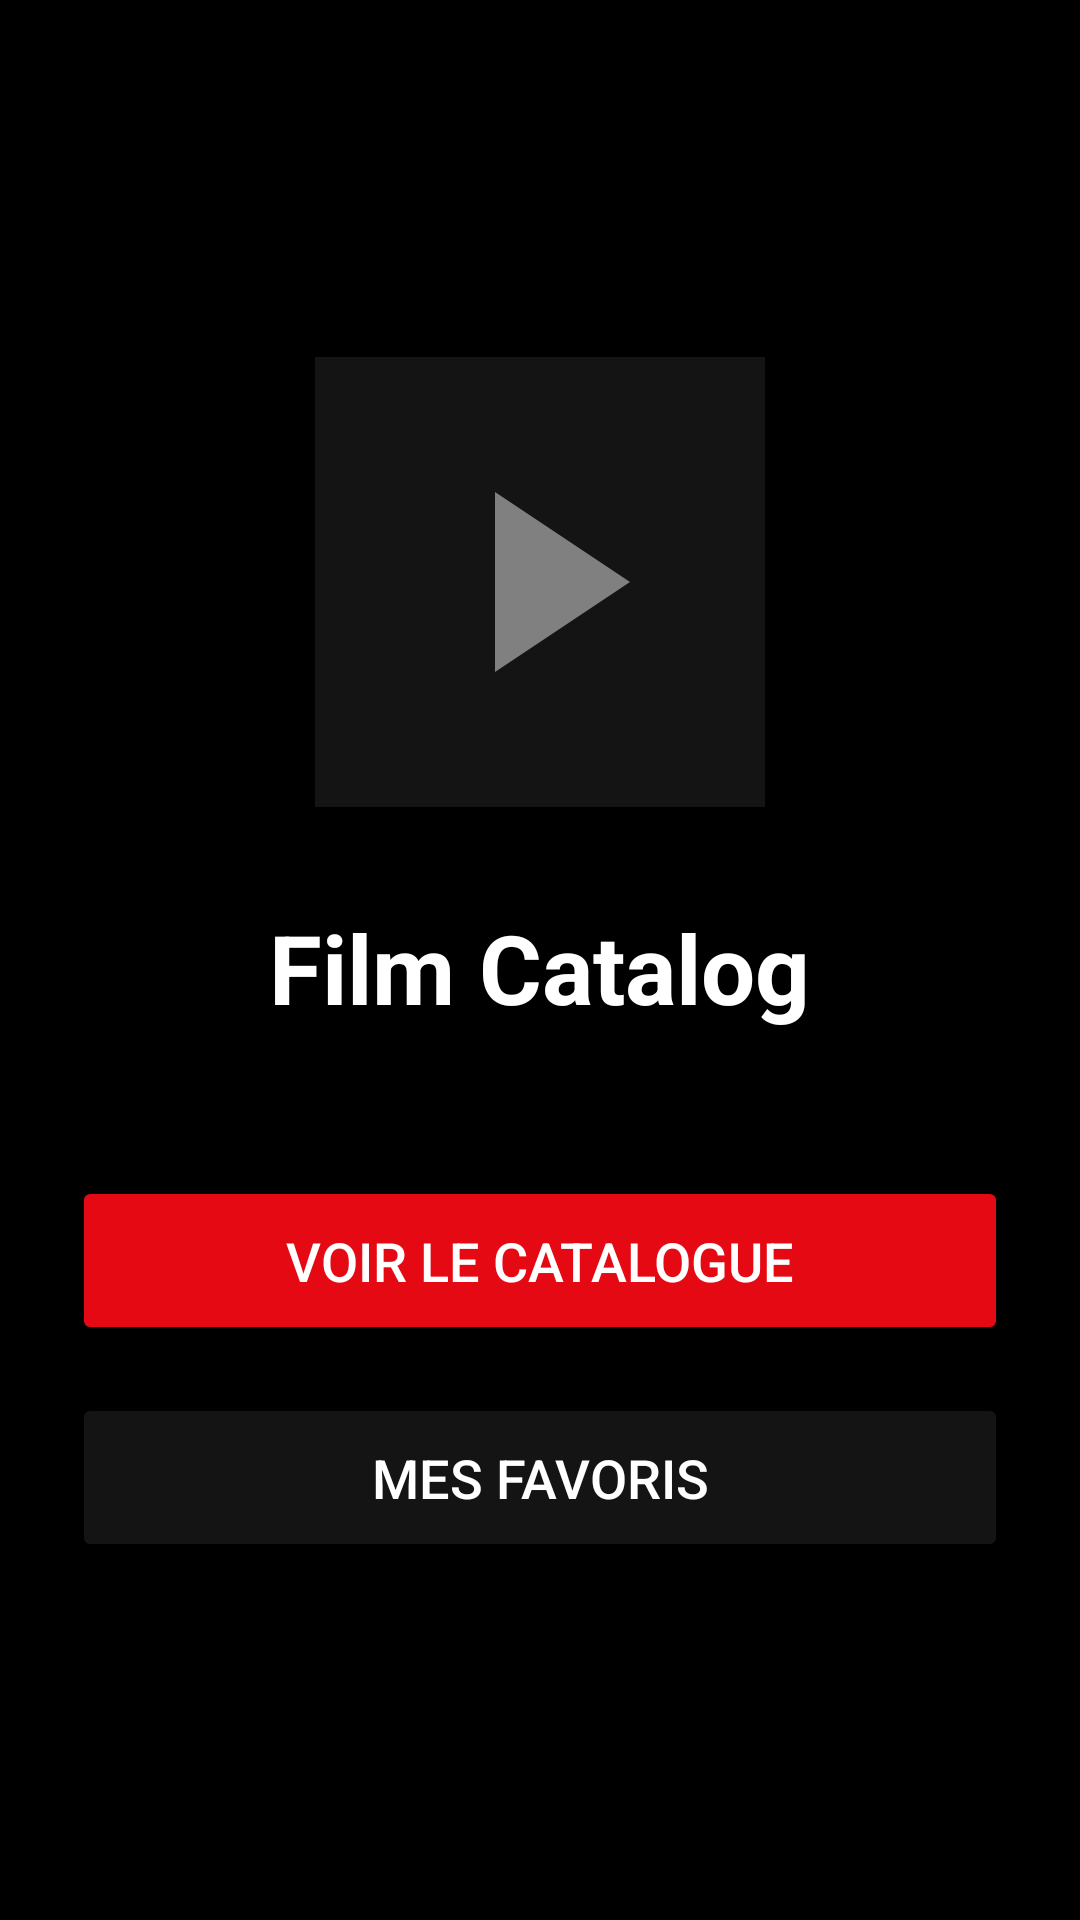

Android layout source for this screen:
<!-- AndroidManifest.xml: application theme Theme.FilmCatalogApp -->
<!-- res/layout/activity_main.xml -->
<?xml version="1.0" encoding="utf-8"?>
<LinearLayout xmlns:android="http://schemas.android.com/apk/res/android"
    xmlns:app="http://schemas.android.com/apk/res-auto"
    xmlns:tools="http://schemas.android.com/tools"
    android:layout_width="match_parent"
    android:layout_height="match_parent"
    android:orientation="vertical"
    android:gravity="center"
    android:background="@color/black"
    android:padding="24dp"
    tools:context="com.example.filmcatalogapp.ui.MainActivity">

    <ImageView
        android:layout_width="150dp"
        android:layout_height="150dp"
        android:src="@drawable/film_placeholder"
        android:layout_marginBottom="32dp"
        android:contentDescription="@string/app_logo" />

    <TextView
        android:layout_width="wrap_content"
        android:layout_height="wrap_content"
        android:text="Film Catalog"
        android:textSize="32sp"
        android:textColor="@color/white"
        android:textStyle="bold"
        android:layout_marginBottom="48dp" />

    <Button
        android:id="@+id/btn_catalog"
        android:layout_width="match_parent"
        android:layout_height="wrap_content"
        android:text="Voir le Catalogue"
        android:textSize="18sp"
        android:layout_marginBottom="16dp"
        android:padding="16dp"
        android:backgroundTint="@color/red"
        android:textColor="@color/white" />

    <Button
        android:id="@+id/btn_favorites"
        android:layout_width="match_parent"
        android:layout_height="wrap_content"
        android:text="Mes Favoris"
        android:textSize="18sp"
        android:padding="16dp"
        android:backgroundTint="@color/dark_gray"
        android:textColor="@color/white" />

</LinearLayout>
<!-- resources referenced by this layout -->
<resources>
  <color name="black">#000000</color>
  <color name="dark_gray">#141414</color>
  <color name="red">#E50914</color>
  <color name="white">#FFFFFF</color>
  <!-- drawable film_placeholder (drawable) -->
  <?xml version="1.0" encoding="utf-8"?>
  <vector xmlns:android="http://schemas.android.com/apk/res/android"
      android:width="100dp"
      android:height="100dp"
      android:viewportWidth="100"
      android:viewportHeight="100">
  
      <path
          android:fillColor="@color/dark_gray"
          android:pathData="M0,0h100v100h-100z" />
  
      <path
          android:fillColor="@color/gray"
          android:pathData="M40,30v40l30,-20z" />
  </vector>
  <string name="app_logo">Logo Film Catalog</string>
  <style name="Theme.FilmCatalogApp" parent="Base.Theme.FilmCatalogApp" />
  <color name="gray">#808080</color>
  <style name="Base.Theme.FilmCatalogApp" parent="Theme.Material3.DayNight.NoActionBar">
          
          
      </style>
</resources>
